The GitHub repository AlexPetrusca/ShutterMate_ML contains a labelled image folder "piece_types_contrast" with 6 categories: bishop, king, knight, pawn, queen, rook. Examples follow, each with its label.

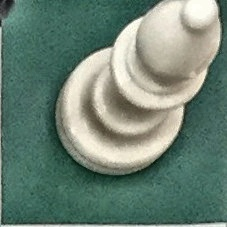
Label: bishop

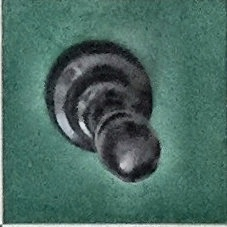
Label: pawn

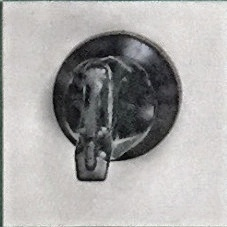
Label: knight

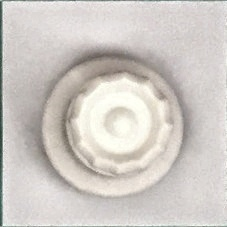
Label: queen

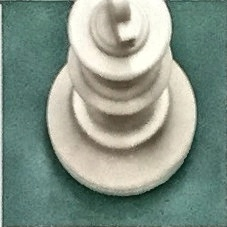
Label: king

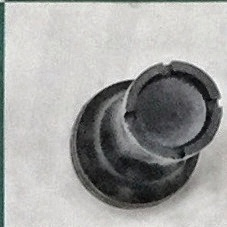
Label: rook
